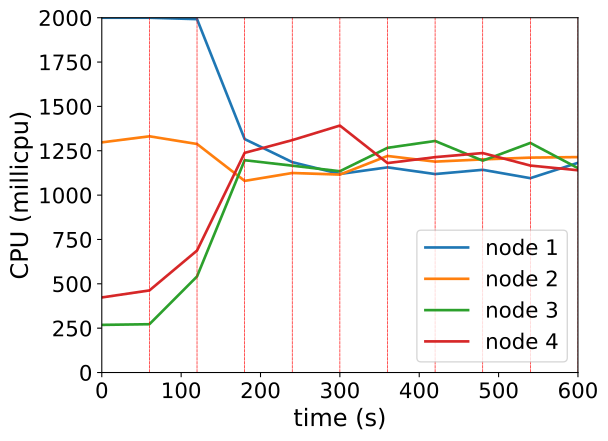

Source data for this figure (header and first rows):
timestamp, ppgcc-m02_pod_amount, ppgcc-m02_memory, ppgcc-m02_cpu, ppgcc-m03_pod_amount, ppgcc-m03_memory, ppgcc-m03_cpu, ppgcc-m04_pod_amount, ppgcc-m04_memory, ppgcc-m04_cpu, ppgcc-m05_pod_amount, ppgcc-m05_memory, ppgcc-m05_cpu
0, 5, 1118740, 1999937019, 5, 1135928, 1297361199, 5, 1109408, 268526434, 5, 1114528, 423206303
60, 5, 1128244, 1999863143, 5, 1131044, 1331496627, 5, 1110068, 272286565, 5, 1116904, 462721055
120, 5, 1077160, 1991942052, 5, 1128536, 1288140193, 4, 1115084, 541471069, 6, 1141720, 687557315
180, 4, 1038088, 1315882345, 5, 1137512, 1080137591, 5, 1133168, 1196648634, 6, 1148056, 1238157134
240, 2, 991360, 1185907347, 5, 1137196, 1124644374, 7, 1154684, 1165967667, 6, 1151356, 1309958611
300, 3, 1003240, 1119095229, 6, 1147492, 1115650241, 5, 1137128, 1134590825, 6, 1154668, 1392110133
360, 3, 1000996, 1156517015, 6, 1149604, 1220627395, 6, 1155576, 1266555023, 5, 1132492, 1180578316
420, 4, 1019476, 1118732649, 4, 1124608, 1188766869, 6, 1144884, 1305188298, 6, 1146748, 1214020457
480, 4, 1020664, 1142638852, 5, 1136484, 1201230270, 6, 1150032, 1194117295, 5, 1133812, 1237049874
540, 4, 1016044, 1095483909, 5, 1132788, 1211336440, 6, 1147788, 1294217516, 5, 1132624, 1166539124
600, 5, 1035976, 1182071422, 5, 1147176, 1214326426, 5, 1129440, 1151993912, 5, 1133944, 1140065168
